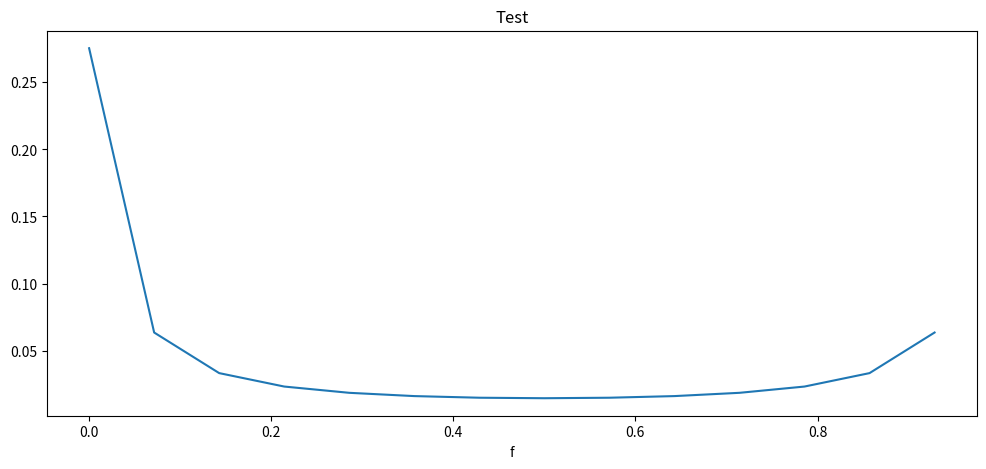

The matplotlib source for this figure:
import matplotlib.pyplot as plt
import numpy as np

N_x = 28
NFFT = N_x // 2


def plot_signal_freq_rsp(X, f, title: str):
    mag = np.abs(X) / N_x
    plt.figure(figsize=(12, 5))
    plt.subplot()
    plt.plot(f[:NFFT], mag[:NFFT])
    plt.title(title)
    plt.xlabel("f")
    plt.show()


def x():
    n = np.arange(0, N_x - 1)
    return 0.9**n


def main():

    f = np.arange(NFFT) / NFFT
    X = np.fft.fft(x(), n=NFFT)
    plot_signal_freq_rsp(X, f, "Test")


if __name__ == "__main__":
    main()
